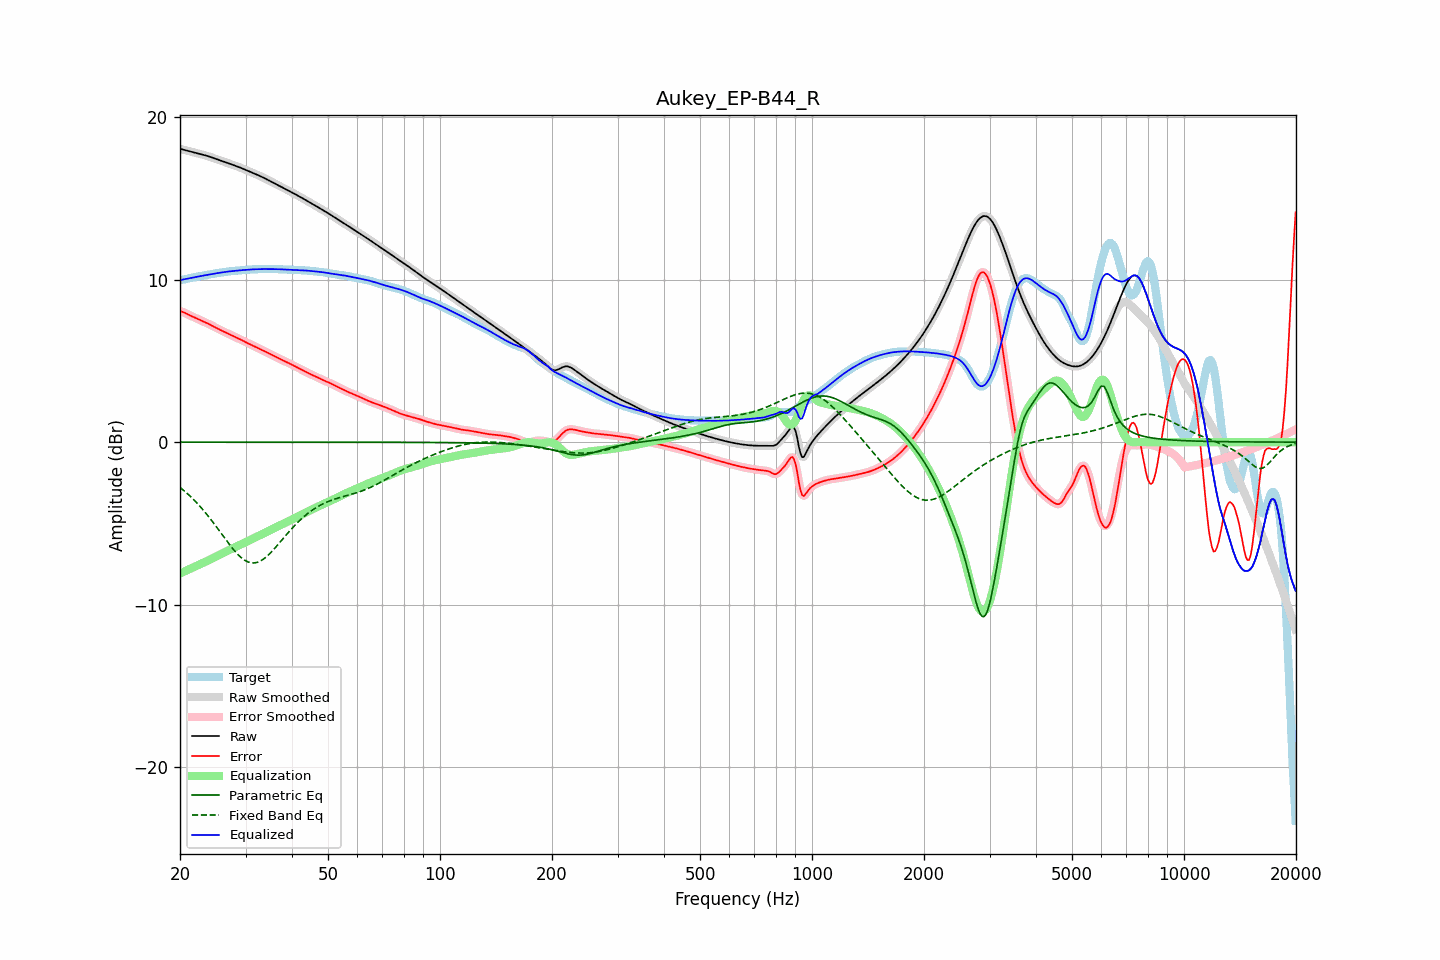

Source data for this figure (header and first rows):
frequency, raw, error, smoothed, error_smoothed, equalization, parametric_eq, fixed_band_eq, equalized_raw, equalized_smoothed, target
20.00, 18.04, 8.07, 18.04, 8.07, -8.08, -0.00, -2.78, 9.96, 9.96, 9.97
20.20, 18.01, 8.03, 18.01, 8.03, -8.03, -0.00, -2.86, 9.98, 9.98, 9.98
20.40, 17.99, 7.99, 17.99, 7.99, -7.99, -0.00, -2.94, 10.00, 10.00, 9.99
20.61, 17.96, 7.95, 17.96, 7.95, -7.94, -0.00, -3.03, 10.02, 10.02, 10.01
20.81, 17.93, 7.90, 17.93, 7.90, -7.89, -0.00, -3.11, 10.04, 10.04, 10.03
21.02, 17.91, 7.85, 17.91, 7.85, -7.85, -0.00, -3.20, 10.06, 10.06, 10.06
21.23, 17.88, 7.80, 17.88, 7.80, -7.80, -0.00, -3.30, 10.08, 10.08, 10.08
21.44, 17.86, 7.76, 17.86, 7.76, -7.76, -0.00, -3.39, 10.10, 10.10, 10.10
21.66, 17.83, 7.71, 17.83, 7.71, -7.71, -0.00, -3.49, 10.12, 10.12, 10.12
21.87, 17.81, 7.67, 17.81, 7.67, -7.67, -0.00, -3.59, 10.14, 10.14, 10.14
22.09, 17.78, 7.62, 17.78, 7.62, -7.62, -0.00, -3.69, 10.16, 10.16, 10.16
22.31, 17.76, 7.58, 17.76, 7.58, -7.58, -0.00, -3.79, 10.18, 10.18, 10.18
22.54, 17.73, 7.53, 17.73, 7.53, -7.53, -0.00, -3.90, 10.20, 10.20, 10.20
22.76, 17.70, 7.49, 17.71, 7.49, -7.49, -0.00, -4.01, 10.21, 10.22, 10.22
22.99, 17.68, 7.45, 17.68, 7.45, -7.45, -0.00, -4.13, 10.23, 10.23, 10.23
23.22, 17.65, 7.40, 17.65, 7.40, -7.40, -0.00, -4.24, 10.25, 10.25, 10.25
23.45, 17.63, 7.35, 17.63, 7.35, -7.35, -0.00, -4.36, 10.27, 10.27, 10.27
23.69, 17.60, 7.31, 17.60, 7.31, -7.31, -0.00, -4.48, 10.29, 10.29, 10.29
23.92, 17.57, 7.26, 17.57, 7.26, -7.26, -0.00, -4.61, 10.31, 10.31, 10.31
24.16, 17.53, 7.21, 17.53, 7.21, -7.21, -0.00, -4.73, 10.33, 10.33, 10.33
24.40, 17.50, 7.16, 17.50, 7.16, -7.16, -0.00, -4.86, 10.34, 10.34, 10.34
24.65, 17.46, 7.10, 17.46, 7.10, -7.10, -0.00, -4.99, 10.36, 10.36, 10.36
24.89, 17.43, 7.05, 17.43, 7.05, -7.05, -0.00, -5.12, 10.37, 10.37, 10.38
25.14, 17.39, 7.00, 17.39, 7.00, -7.00, -0.00, -5.26, 10.39, 10.39, 10.39
25.39, 17.36, 6.95, 17.36, 6.95, -6.95, -0.00, -5.39, 10.40, 10.40, 10.41
25.65, 17.32, 6.90, 17.32, 6.90, -6.90, -0.00, -5.53, 10.42, 10.42, 10.42
25.91, 17.29, 6.85, 17.29, 6.85, -6.85, -0.00, -5.66, 10.43, 10.44, 10.44
26.16, 17.26, 6.81, 17.26, 6.81, -6.81, -0.00, -5.80, 10.45, 10.45, 10.45
26.43, 17.22, 6.76, 17.22, 6.76, -6.76, -0.00, -5.93, 10.47, 10.46, 10.46
26.69, 17.19, 6.71, 17.19, 6.71, -6.71, -0.00, -6.07, 10.48, 10.48, 10.48
26.96, 17.15, 6.66, 17.15, 6.66, -6.66, -0.00, -6.20, 10.49, 10.49, 10.49
27.23, 17.12, 6.62, 17.12, 6.62, -6.62, -0.00, -6.33, 10.50, 10.50, 10.50
27.50, 17.08, 6.57, 17.08, 6.57, -6.57, -0.00, -6.45, 10.51, 10.51, 10.51
27.77, 17.05, 6.52, 17.05, 6.52, -6.52, -0.00, -6.57, 10.52, 10.52, 10.52
28.05, 17.01, 6.48, 17.01, 6.48, -6.48, -0.00, -6.69, 10.53, 10.53, 10.53
28.33, 16.97, 6.43, 16.98, 6.43, -6.43, -0.00, -6.80, 10.54, 10.54, 10.54
28.62, 16.94, 6.39, 16.94, 6.39, -6.39, -0.00, -6.91, 10.55, 10.55, 10.55
28.90, 16.90, 6.34, 16.90, 6.34, -6.34, -0.00, -7.01, 10.56, 10.56, 10.56
29.19, 16.86, 6.29, 16.86, 6.29, -6.29, -0.00, -7.10, 10.57, 10.57, 10.57
29.48, 16.82, 6.25, 16.82, 6.25, -6.24, -0.00, -7.18, 10.58, 10.58, 10.58
29.78, 16.78, 6.19, 16.78, 6.19, -6.19, -0.00, -7.25, 10.59, 10.59, 10.59
30.08, 16.74, 6.14, 16.74, 6.14, -6.14, -0.00, -7.31, 10.59, 10.59, 10.60
30.38, 16.70, 6.09, 16.70, 6.09, -6.09, -0.00, -7.36, 10.60, 10.60, 10.60
30.68, 16.65, 6.04, 16.65, 6.04, -6.04, -0.00, -7.39, 10.61, 10.61, 10.61
30.99, 16.61, 5.99, 16.61, 5.99, -5.99, -0.00, -7.42, 10.62, 10.62, 10.62
31.30, 16.57, 5.95, 16.57, 5.95, -5.95, -0.00, -7.43, 10.62, 10.62, 10.62
31.61, 16.53, 5.90, 16.53, 5.90, -5.90, -0.00, -7.43, 10.63, 10.63, 10.63
31.93, 16.48, 5.85, 16.48, 5.85, -5.85, -0.00, -7.41, 10.63, 10.63, 10.63
32.24, 16.44, 5.81, 16.44, 5.81, -5.81, -0.00, -7.39, 10.63, 10.63, 10.63
32.57, 16.40, 5.76, 16.40, 5.76, -5.76, -0.00, -7.35, 10.64, 10.64, 10.64
32.89, 16.35, 5.71, 16.35, 5.71, -5.71, -0.00, -7.31, 10.64, 10.64, 10.64
33.22, 16.31, 5.67, 16.31, 5.67, -5.67, -0.00, -7.25, 10.64, 10.64, 10.64
33.55, 16.26, 5.62, 16.26, 5.62, -5.62, -0.00, -7.19, 10.64, 10.64, 10.64
33.89, 16.21, 5.57, 16.21, 5.57, -5.57, -0.00, -7.11, 10.64, 10.64, 10.64
34.23, 16.16, 5.52, 16.16, 5.52, -5.52, -0.00, -7.03, 10.64, 10.64, 10.64
34.57, 16.11, 5.47, 16.11, 5.47, -5.47, -0.00, -6.93, 10.64, 10.64, 10.64
34.92, 16.06, 5.41, 16.06, 5.41, -5.42, -0.00, -6.84, 10.64, 10.64, 10.64
35.27, 16.01, 5.36, 16.01, 5.36, -5.37, -0.00, -6.74, 10.64, 10.64, 10.64
35.62, 15.96, 5.31, 15.96, 5.31, -5.32, -0.00, -6.63, 10.64, 10.64, 10.64
35.97, 15.91, 5.27, 15.91, 5.27, -5.27, -0.00, -6.52, 10.64, 10.64, 10.64
... 635 more rows
